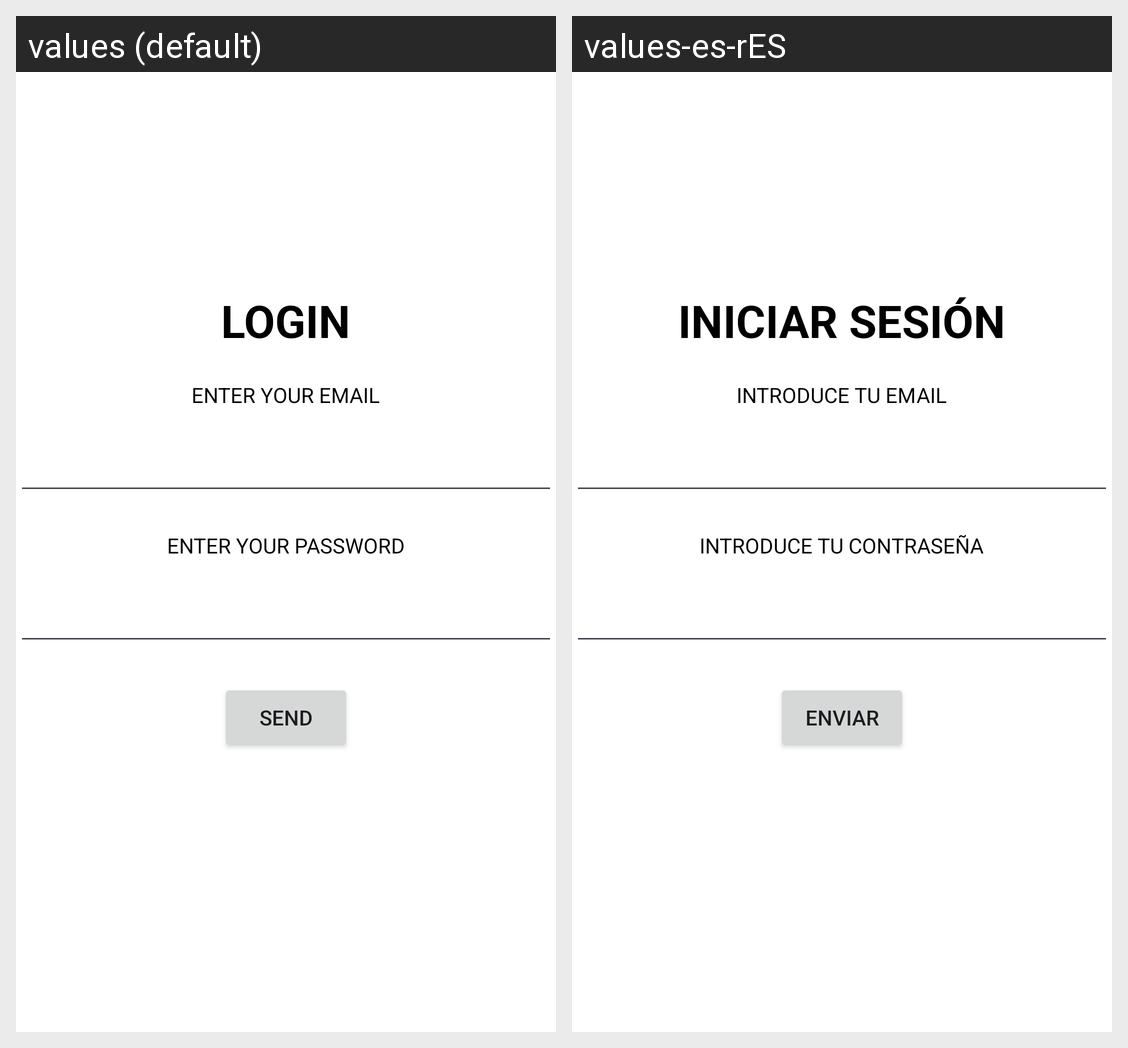

Strings drawn on this Android screen and how each of the app's shown locales translates them:
Android screen res/layout/activity_login.xml rendered under 2 locales, left to right: values (default), values-es-rES. Device: Nexus 5 (rendered at 1080×1920; each locale shown at half size, 540×960, under a caption strip naming it); theme Theme.OpenQuest.
Strings drawn on this screen, with the default value and each locale's value (text and hints the layout hard-codes, and strings that could not be matched under every locale, appear in the picture but are not listed):

login
  values: LOGIN
  values-es-rES: INICIAR SESIÓN

enter_email
  values: ENTER YOUR EMAIL
  values-es-rES: INTRODUCE TU EMAIL

enter_password
  values: ENTER YOUR PASSWORD
  values-es-rES: INTRODUCE TU CONTRASEÑA

send
  values: SEND
  values-es-rES: ENVIAR
